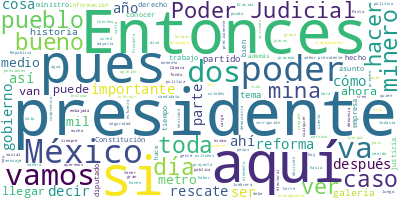

Values plotted in this chart, from the file beside it:
Participante, Texto, Sentimiento, Palabras, Dia, Mes, Anio
PRESIDENTE ANDRES MANUEL LOPEZ OBRADOR, : Buenos días. Ánimo., 0.0, 4, 18, 04, 2024
PRESIDENTE ANDRES MANUEL LOPEZ OBRADOR, Bueno, pues como siempre, nos da mucho g…, 0.0, 57, 18, 04, 2024
PRESIDENTE ANDRES MANUEL LOPEZ OBRADOR, Primero, reparar el daño que causaron lo…, 0.0, 90, 18, 04, 2024
PRESIDENTE ANDRES MANUEL LOPEZ OBRADOR, Se habló en aquel entonces que iban a re…, 0.0, 77, 18, 04, 2024
PRESIDENTE ANDRES MANUEL LOPEZ OBRADOR, Por eso, les molesta mucho el que se hab…, 0.0, 56, 18, 04, 2024
PRESIDENTE ANDRES MANUEL LOPEZ OBRADOR, ¡Ah!, pero ¿qué dicen nuestros adversari…, 0.0, 41, 18, 04, 2024
PRESIDENTE ANDRES MANUEL LOPEZ OBRADOR, Lo otro que les molesta mucho es porque …, 0.0, 68, 18, 04, 2024
PRESIDENTE ANDRES MANUEL LOPEZ OBRADOR, ¿Qué se busca?, 0.0, 3, 18, 04, 2024
PRESIDENTE ANDRES MANUEL LOPEZ OBRADOR, Que esos excedentes, dejando garantizado…, 0.0, 57, 18, 04, 2024
PRESIDENTE ANDRES MANUEL LOPEZ OBRADOR, Pero eso no lo quieren entregar, las afo…, 0.0, 79, 18, 04, 2024
PRESIDENTE ANDRES MANUEL LOPEZ OBRADOR, Por eso es importante aclarar. Y es un b…, 0.0, 27, 18, 04, 2024
PRESIDENTE ANDRES MANUEL LOPEZ OBRADOR, Lo otro que se va a informar es todo lo …, 0.0, 63, 18, 04, 2024
PRESIDENTE ANDRES MANUEL LOPEZ OBRADOR, Entonces, si les parece, empezamos con l…, 0.0, 13, 18, 04, 2024
LUISA MARIA ALCALDE LUJAN, ?Muchas gracias, presidente., 0.0, 3, 18, 04, 2024
LUISA MARIA ALCALDE LUJAN, En efecto, primero permitirnos informar …, 0.0, 52, 18, 04, 2024
LUISA MARIA ALCALDE LUJAN, La primera tiene que ver con una reforma…, 0.0, 43, 18, 04, 2024
LUISA MARIA ALCALDE LUJAN, En ese sentido, estamos hablando de caso…, 0.0, 90, 18, 04, 2024
LUISA MARIA ALCALDE LUJAN, La segunda reforma tiene que ver con una…, 0.0, 52, 18, 04, 2024
LUISA MARIA ALCALDE LUJAN, Conocemos varios casos: está el caso de …, 0.0, 77, 18, 04, 2024
LUISA MARIA ALCALDE LUJAN, Entonces, ambas iniciativas fueron aprob…, 0.0, 21, 18, 04, 2024
LUISA MARIA ALCALDE LUJAN, Y como aquí lo señaló el presidente, est…, 0.0, 99, 18, 04, 2024
LUISA MARIA ALCALDE LUJAN, Entonces, la idea es poder revertir los …, 0.0, 52, 18, 04, 2024
LUISA MARIA ALCALDE LUJAN, Mañana vamos a dar detalles, van a estar…, 0.0, 73, 18, 04, 2024
LUISA MARIA ALCALDE LUJAN, Decir que ya se determinó por parte de d…, 0.0, 59, 18, 04, 2024
LUISA MARIA ALCALDE LUJAN, Pero reiterar, sobre todo por la campaña…, 0.0, 60, 18, 04, 2024
LUISA MARIA ALCALDE LUJAN, Y, bueno, agotado este tema, que seguire…, 0.0, 34, 18, 04, 2024
LUISA MARIA ALCALDE LUJAN, El primero es Pasta de Conchos y el segu…, 0.0, 39, 18, 04, 2024
LUISA MARIA ALCALDE LUJAN, Me voy en este momento a focalizar en el…, 0.0, 60, 18, 04, 2024
LUISA MARIA ALCALDE LUJAN, Después de iniciado el rescate y de habe…, 0.0, 55, 18, 04, 2024
LUISA MARIA ALCALDE LUJAN, El 1º de mayo de 2019, después de 13 año…, 0.0, 60, 18, 04, 2024
LUISA MARIA ALCALDE LUJAN, A raíz de esta instrucción, conformamos …, 0.0, 36, 18, 04, 2024
LUISA MARIA ALCALDE LUJAN, Invitamos a los… Digamos, en todo el paí…, 0.0, 55, 18, 04, 2024
LUISA MARIA ALCALDE LUJAN, Es así que el 14 de septiembre de 2020, …, 0.0, 61, 18, 04, 2024
LUISA MARIA ALCALDE LUJAN, Los avances. Hemos concluido con la entr…, 0.0, 72, 18, 04, 2024
LUISA MARIA ALCALDE LUJAN, Y, finalmente, lo más importante, el res…, 0.0, 59, 18, 04, 2024
LUISA MARIA ALCALDE LUJAN, Y vamos a pasarle la palabra precisament…, 0.0, 35, 18, 04, 2024
LUISA MARIA ALCALDE LUJAN, Así que, por favor, licenciado, adelante…, 0.0, 6, 18, 04, 2024
MANUEL BARTLETT DIAZ, ?La CFE agradece al presidente de la Rep…, 0.0, 58, 18, 04, 2024
MANUEL BARTLETT DIAZ, Recordemos que hace 18 años, cuando esta…, 0.0, 70, 18, 04, 2024
MANUEL BARTLETT DIAZ, Desde entonces, el presidente de la Repú…, 0.0, 41, 18, 04, 2024
MANUEL BARTLETT DIAZ, Ya en la Presidencia, lo acaba de descri…, 0.0, 107, 18, 04, 2024
MANUEL BARTLETT DIAZ, Posteriormente, nos encomendó, asimismo,…, 0.0, 98, 18, 04, 2024
MANUEL BARTLETT DIAZ, Por lo que respeta al Pinabete, otra tar…, 0.0, 41, 18, 04, 2024
MANUEL BARTLETT DIAZ, Yo menciono este tamaño del rescate, de …, 0.0, 70, 18, 04, 2024
MANUEL BARTLETT DIAZ, Le vamos a pedir al ingeniero César Fuen…, 0.0, 31, 18, 04, 2024
MANUEL BARTLETT DIAZ, Muchas gracias., 0.0, 2, 18, 04, 2024
CESAR FUENTES ESTRADA, ?Con su permiso, señor presidente. Mucha…, 0.0, 14, 18, 04, 2024
CESAR FUENTES ESTRADA, Primero, creo que es importante destacar…, 0.0, 83, 18, 04, 2024
CESAR FUENTES ESTRADA, Voy a referirme rápidamente, y voy a ir …, 0.0, 97, 18, 04, 2024
CESAR FUENTES ESTRADA, Aquí, después de escuchar la opinión, co…, 0.0, 68, 18, 04, 2024
CESAR FUENTES ESTRADA, Para eso tomamos la decisión de realment…, 0.0, 78, 18, 04, 2024
CESAR FUENTES ESTRADA, Por eso fue que decidimos ir por conduct…, 0.0, 18, 18, 04, 2024
CESAR FUENTES ESTRADA, Los procedimientos de lumbreras 1 y 2, q…, 0.0, 28, 18, 04, 2024
CESAR FUENTES ESTRADA, Y dos túneles desde la bocamina actual, …, 0.0, 30, 18, 04, 2024
CESAR FUENTES ESTRADA, Estos son proyectos, como ya se mencionó…, 0.0, 53, 18, 04, 2024
CESAR FUENTES ESTRADA, Yendo también a lo particular, en el vid…, 0.0, 44, 18, 04, 2024
CESAR FUENTES ESTRADA, En la lumbrera 1, que es donde estamos m…, 0.0, 47, 18, 04, 2024
CESAR FUENTES ESTRADA, En la lumbrera 2 estamos a 14 metros de …, 0.0, 51, 18, 04, 2024
CESAR FUENTES ESTRADA, Hemos venido trabajando en lo que se lla…, 0.0, 30, 18, 04, 2024
CESAR FUENTES ESTRADA, El agua, porque son minas inundadas que …, 0.0, 16, 18, 04, 2024
... 317 more rows
